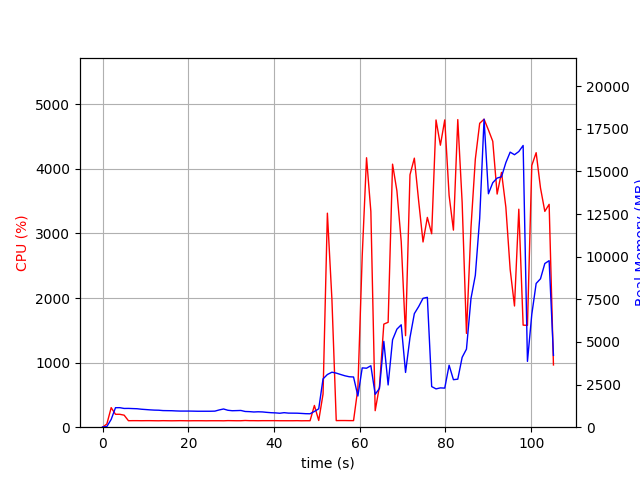

The table this chart was drawn from, first rows:
elapsed_time, nproc, cpu, mem_real, mem_virtual
3.4332275390625e-05, 1, 0.0, 13.06, 3191
1.006, 1, 49.7, 38.67, 609.2
2.014, 1, 302.7, 457.6, 4416
3.02, 1, 199.7, 1144, 5178
4.027, 1, 199.6, 1146, 5178
5.036, 1, 186.4, 1099, 5178
6.043, 1, 100.3, 1102, 5178
7.05, 1, 101.3, 1092, 5178
8.057, 1, 101.3, 1083, 5178
9.064, 1, 100.3, 1054, 5178
10.07, 1, 101.1, 1036, 5178
11.08, 1, 101.2, 1017, 5178
12.09, 1, 100.1, 1002, 5178
13.1, 1, 99.2, 996.1, 5178
14.11, 1, 101.1, 974.5, 5178
15.11, 1, 100.1, 970.3, 5178
16.12, 1, 99.2, 966.8, 5178
17.13, 1, 100.1, 954.2, 5178
18.14, 1, 101.1, 945.8, 5178
19.15, 1, 100.1, 945.8, 5178
20.16, 1, 99.2, 945.8, 5178
21.17, 1, 100.2, 941.7, 5178
22.17, 1, 100.2, 936.2, 5178
23.18, 1, 100.1, 936.2, 5178
24.19, 1, 99.2, 936.2, 5178
25.2, 1, 100.1, 936.2, 5178
26.21, 1, 100.1, 942.6, 5178
27.22, 1, 100.1, 1013, 5226
28.23, 1, 99.0, 1069, 5226
29.24, 1, 102.0, 993.6, 5226
30.25, 1, 100.9, 965.9, 5226
31.26, 1, 100.0, 973.2, 5226
32.27, 1, 100.0, 981.9, 5226
33.28, 1, 104.0, 922.1, 5226
34.29, 1, 101.1, 912.7, 5226
35.29, 1, 101.1, 892.4, 5226
36.3, 1, 100.0, 904.5, 5226
37.31, 1, 101.1, 895.2, 5226
38.32, 1, 101.1, 870.2, 5226
39.33, 1, 101.1, 850.1, 5226
40.34, 1, 101.2, 839.8, 5226
41.35, 1, 100.1, 818.6, 5226
42.36, 1, 100.1, 851.9, 5226
43.37, 1, 100.0, 826.2, 5226
44.38, 1, 100.0, 824.2, 5226
45.39, 1, 101.1, 821.9, 5226
46.39, 1, 99.2, 808, 5226
47.4, 1, 100.2, 792.1, 5226
48.41, 1, 100.1, 787.7, 5226
49.42, 1, 336.5, 924.7, 5276
50.43, 1, 103.9, 1078, 5656
51.44, 1, 514.0, 2834, 12016
52.45, 1, 3314, 3090, 12056
53.51, 1, 1980, 3226, 12247
54.52, 1, 102.0, 3173, 12247
55.53, 1, 103.1, 3093, 12247
56.54, 1, 103.1, 3016, 12247
57.55, 1, 102.0, 2959, 12247
58.56, 1, 102.0, 2945, 12247
59.56, 1, 601.4, 1828, 12250
... 45 more rows
